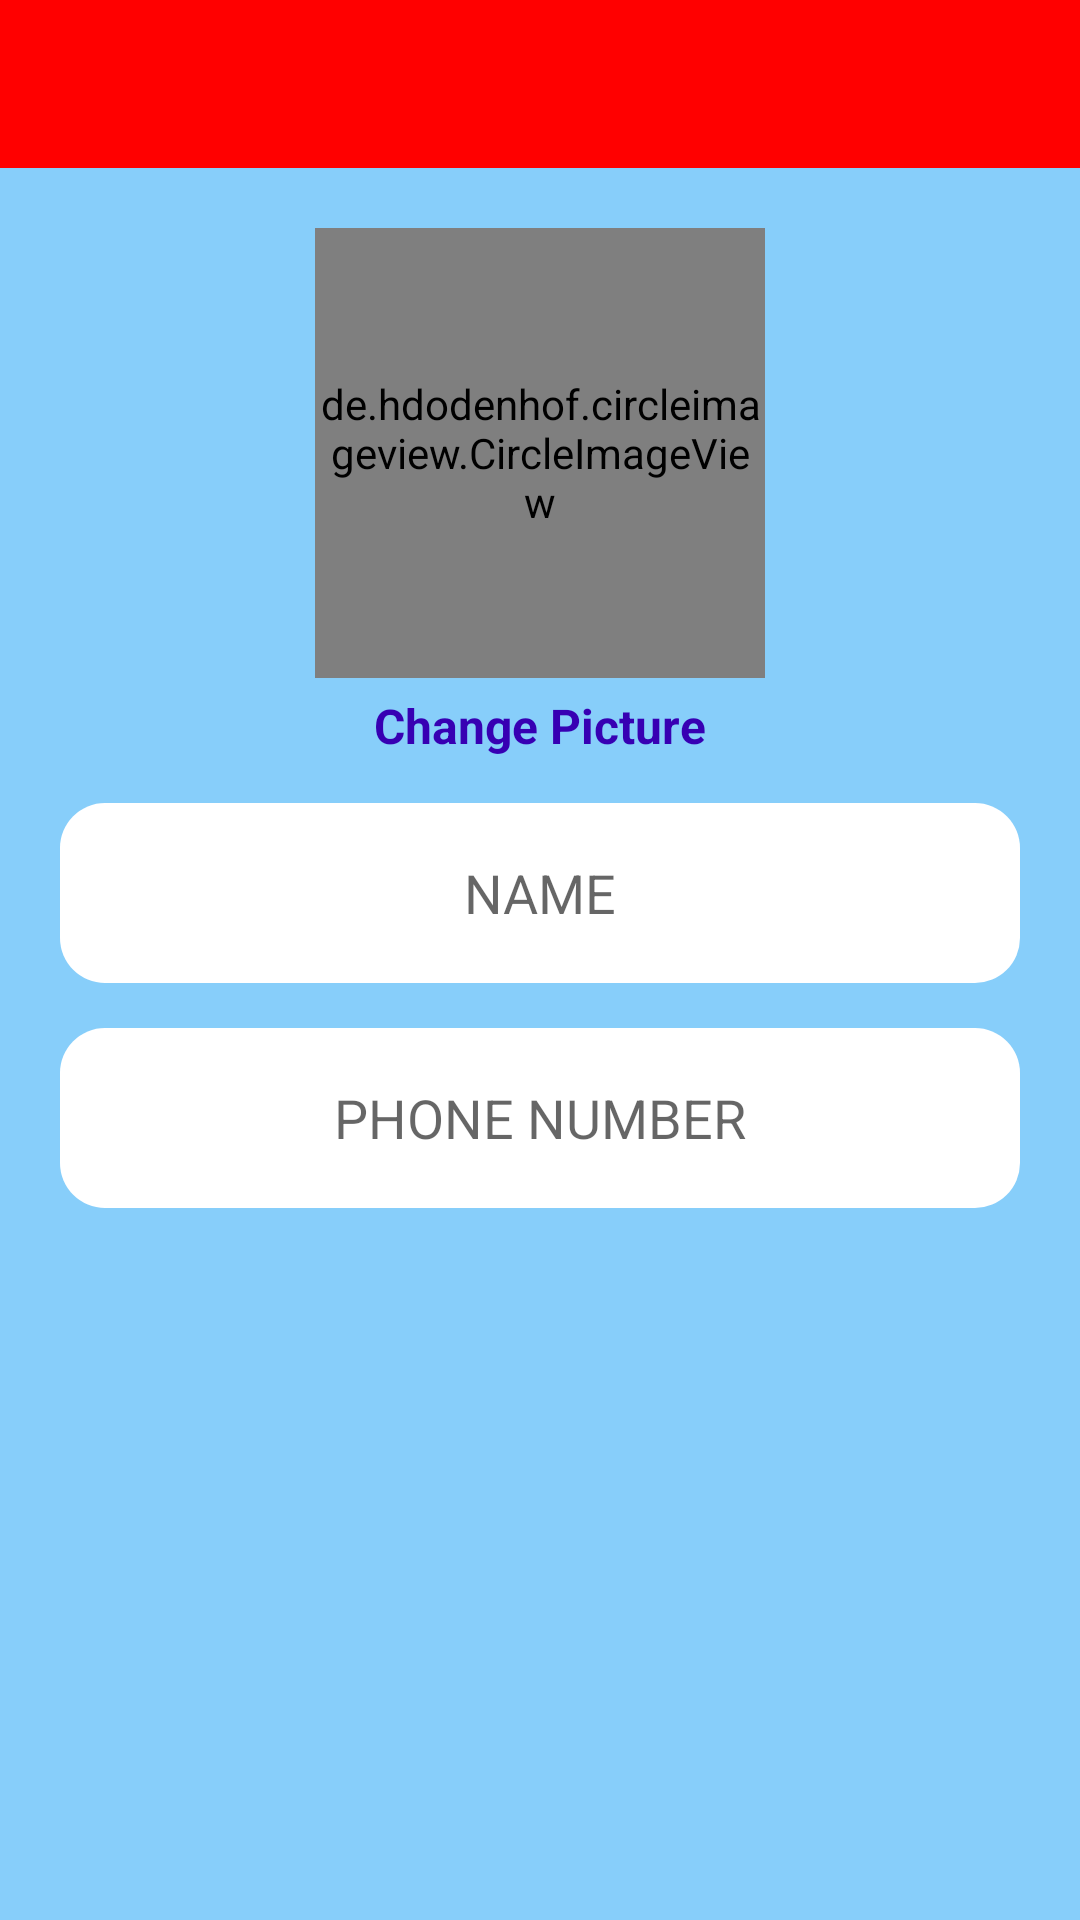

Write the Android layout XML for this screen, with the resource values it uses.
<!-- AndroidManifest.xml: application theme AppTheme -->
<!-- res/layout/activity_settings.xml -->
<?xml version="1.0" encoding="utf-8"?>
<RelativeLayout xmlns:android="http://schemas.android.com/apk/res/android"
    xmlns:app="http://schemas.android.com/apk/res-auto"
    xmlns:tools="http://schemas.android.com/tools"
    android:layout_width="match_parent"
    android:layout_height="match_parent"
    android:background="@color/blue"
    tools:context=".Settings">

    <com.google.android.material.appbar.AppBarLayout
        android:id="@+id/app_bar_settings"
        android:layout_width="match_parent"
        android:layout_height="?actionBarSize">

        <androidx.appcompat.widget.Toolbar
            android:id="@+id/toolbar_settings"
            android:layout_width="match_parent"
            android:layout_height="?actionBarSize"
            android:background="@color/red">

            <RelativeLayout
                android:layout_width="match_parent"
                android:layout_height="wrap_content">

                <ImageView
                    android:id="@+id/btn_close"
                    android:layout_width="wrap_content"
                    android:layout_height="wrap_content"
                    android:layout_alignParentStart="true"
                    android:layout_marginTop="4dp"
                    android:src="@drawable/ic_close"
                    app:tint="@color/white" />

                <ImageView
                    android:id="@+id/btn_save"
                    android:layout_width="wrap_content"
                    android:layout_height="wrap_content"
                    android:layout_alignParentEnd="true"
                    android:layout_marginTop="4dp"
                    android:layout_marginEnd="20dp"
                    android:src="@drawable/ic_done"
                    app:tint="@color/white" />

            </RelativeLayout>
        </androidx.appcompat.widget.Toolbar>
    </com.google.android.material.appbar.AppBarLayout>

    <de.hdodenhof.circleimageview.CircleImageView
        android:id="@+id/profile"
        android:layout_width="150dp"
        android:layout_height="150dp"
        android:layout_below="@+id/app_bar_settings"
        android:layout_centerHorizontal="true"
        android:layout_marginTop="20dp"
        android:src="@drawable/ic_profile"
        app:civ_border_color="@color/red"
        app:civ_border_width="2dp" />

    <TextView
        android:id="@+id/txt_profile"
        android:layout_width="wrap_content"
        android:layout_height="wrap_content"
        android:layout_below="@+id/profile"
        android:layout_centerHorizontal="true"
        android:layout_marginTop="5dp"
        android:text="Change Picture"
        android:textColor="@color/colorPrimaryDark"
        android:textSize="16dp"
        android:textStyle="bold" />

    <EditText
        android:id="@+id/name"
        android:layout_width="match_parent"
        android:layout_height="wrap_content"
        android:layout_below="@+id/txt_profile"
        android:layout_marginStart="20dp"
        android:layout_marginTop="15dp"
        android:layout_marginEnd="20dp"
        android:background="@drawable/box"
        android:gravity="center"
        android:hint="NAME" />

    <EditText
        android:id="@+id/phoneNum"
        android:layout_width="match_parent"
        android:layout_height="wrap_content"
        android:layout_below="@+id/name"
        android:layout_marginStart="20dp"
        android:layout_marginTop="15dp"
        android:layout_marginEnd="20dp"
        android:hint="PHONE NUMBER"
        android:inputType="number"
        android:background="@drawable/box"
        android:gravity="center"/>

    <EditText
        android:id="@+id/car"
        android:layout_width="match_parent"
        android:layout_height="wrap_content"
        android:layout_below="@+id/phoneNum"
        android:layout_marginStart="20dp"
        android:layout_marginTop="15dp"
        android:layout_marginEnd="20dp"
        android:hint="CAR PLATE NUMBER"
        android:background="@drawable/box"
        android:gravity="center"
        android:visibility="gone" />
</RelativeLayout>
<!-- resources referenced by this layout -->
<resources>
  <color name="blue">#87CEFA</color>
  <color name="colorPrimaryDark">#3700B3</color>
  <color name="red">#FF0000</color>
  <color name="white">#FFFFFF</color>
  <!-- drawable box (drawable) -->
  <?xml version="1.0" encoding="utf-8"?>
  <shape xmlns:android="http://schemas.android.com/apk/res/android"
      android:shape="rectangle" android:padding="10dp">
      
      <solid android:color="@color/white"/>
      <size android:height="60dp" />
      <corners
          android:bottomRightRadius="15dp"
          android:bottomLeftRadius="15dp"
          android:topRightRadius="15dp"
          android:topLeftRadius="15dp"
          />
  </shape>
  <style name="AppTheme" parent="Theme.AppCompat.Light.NoActionBar">
          
          <item name="colorPrimary">@color/colorPrimary</item>
          <item name="colorPrimaryDark">@color/red</item>
          <item name="colorAccent">@color/colorAccent</item>
      </style>
  <color name="colorPrimary">#6200EE</color>
  <color name="colorAccent">#03DAC5</color>
</resources>
